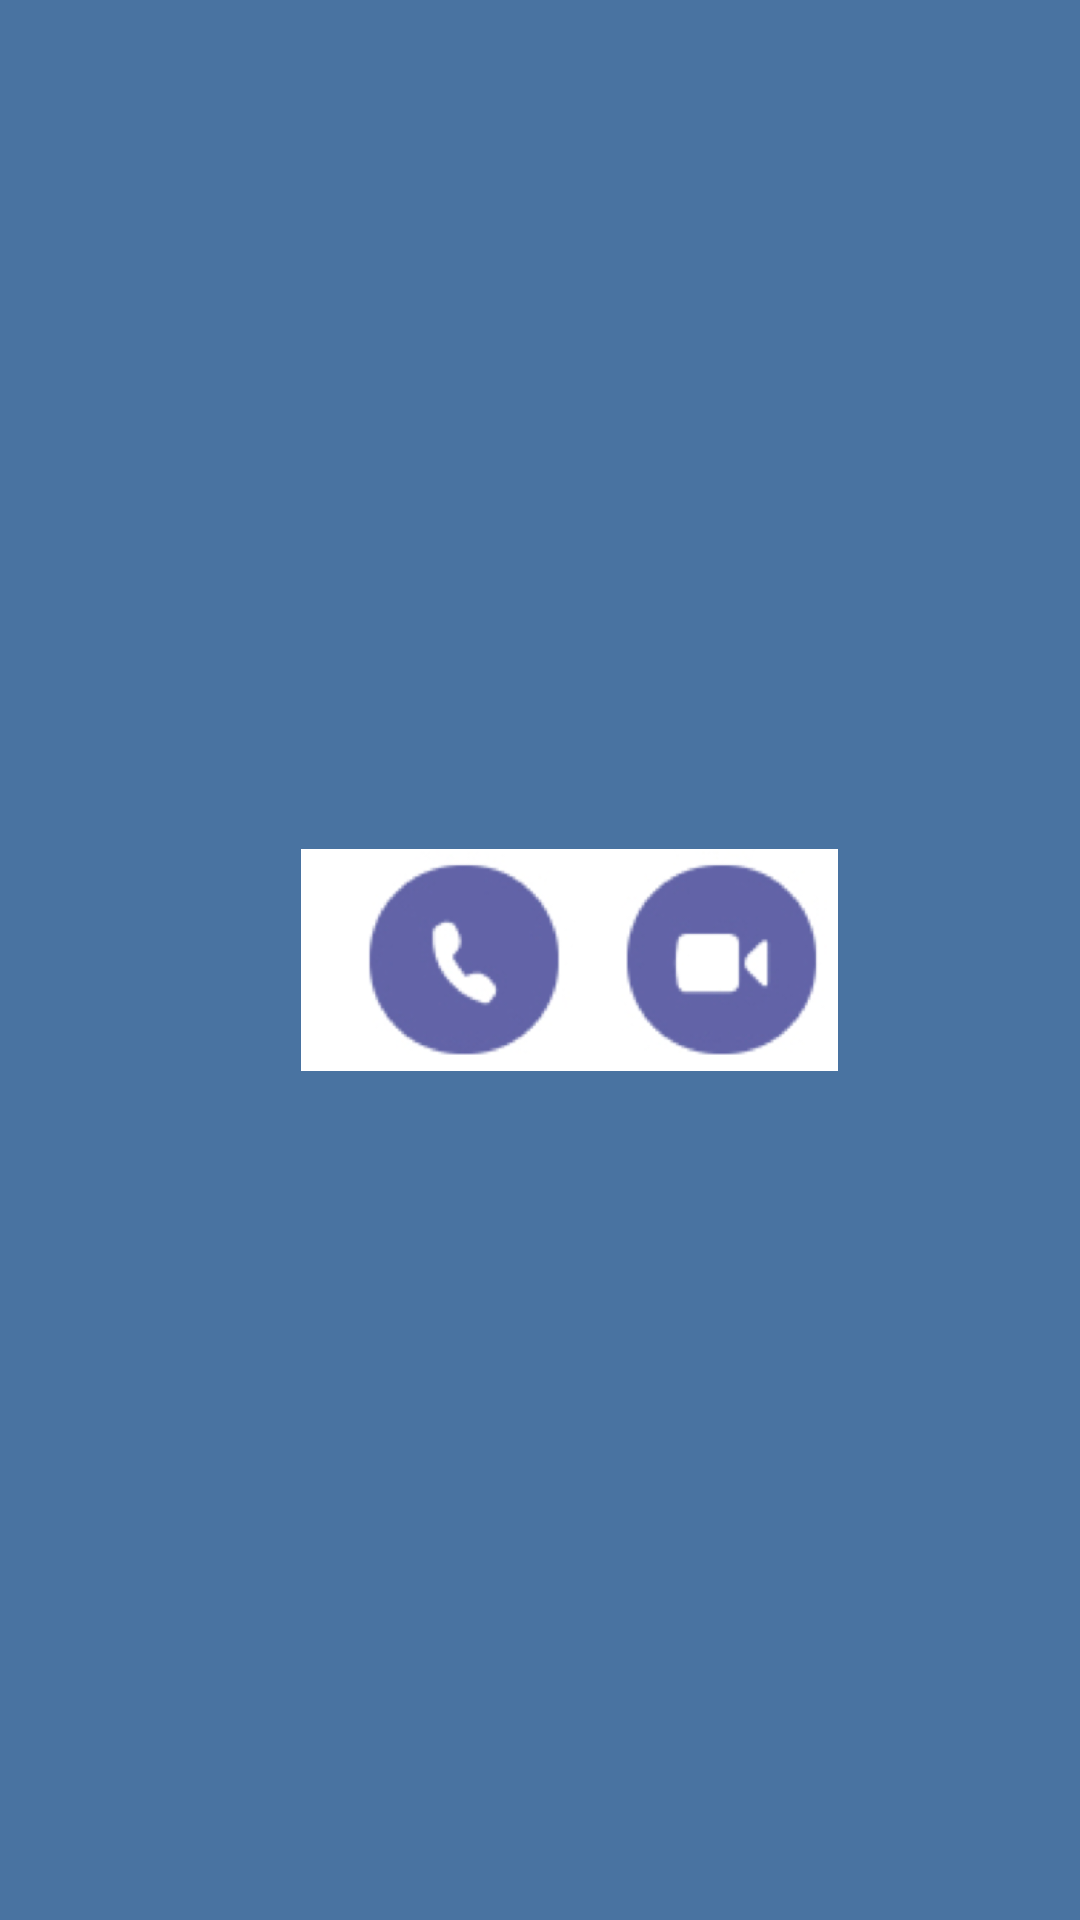

Android layout source for this screen:
<!-- AndroidManifest.xml: activity theme AppTheme.NoActionBar -->
<!-- res/layout/activity_main.xml -->
<?xml version="1.0" encoding="utf-8"?>
<androidx.constraintlayout.widget.ConstraintLayout xmlns:android="http://schemas.android.com/apk/res/android"
    xmlns:app="http://schemas.android.com/apk/res-auto"
    xmlns:tools="http://schemas.android.com/tools"
    android:layout_width="match_parent"
    android:layout_height="match_parent"
    android:background="@color/purple_500"
    android:backgroundTint="#4973A1"
    tools:context=".MainActivity">

    <ImageView
        android:id="@+id/imageView2"
        android:layout_width="179dp"
        android:layout_height="182dp"
        app:layout_constraintBottom_toBottomOf="parent"
        app:layout_constraintEnd_toEndOf="parent"
        app:layout_constraintHorizontal_bias="0.555"
        app:layout_constraintStart_toStartOf="parent"
        app:layout_constraintTop_toTopOf="parent"
        app:srcCompat="@drawable/teamsicon" />

    <ProgressBar
        android:id="@+id/progressBar"
        style="?android:attr/progressBarStyle"
        android:layout_width="80dp"
        android:layout_height="58dp"
        android:layout_marginStart="184dp"
        app:layout_constraintBottom_toBottomOf="parent"
        app:layout_constraintStart_toStartOf="parent"
        app:layout_constraintTop_toTopOf="parent"
        app:layout_constraintVertical_bias="0.652" />
</androidx.constraintlayout.widget.ConstraintLayout>
<!-- resources referenced by this layout -->
<resources>
  <!-- drawable teamsicon: png bitmap (drawable, 29879 bytes) -->
  <style name="AppTheme.NoActionBar" parent="Theme.MaterialComponents.DayNight.NoActionBar">
          
          <item name="colorPrimary">@color/purple_500</item>
          <item name="colorPrimaryVariant">@color/purple_700</item>
          <item name="colorOnPrimary">@color/white</item>
          
          <item name="colorSecondary">@color/teal_200</item>
          <item name="colorSecondaryVariant">@color/teal_700</item>
          <item name="colorOnSecondary">@color/black</item>
          
          <item name="android:statusBarColor" tools:targetApi="l">?attr/colorPrimaryVariant</item>
          
      </style>
  <!-- not gathered from this repository: default colours our renderer supplied (Android Studio template values) -->
  <color name="purple_500">#FF6200EE</color>
  <color name="purple_700">#FF3700B3</color>
  <color name="teal_200">#FF03DAC5</color>
  <color name="teal_700">#FF018786</color>
  <color name="black">#FF000000</color>
  <color name="white">#FFFFFFFF</color>
</resources>
